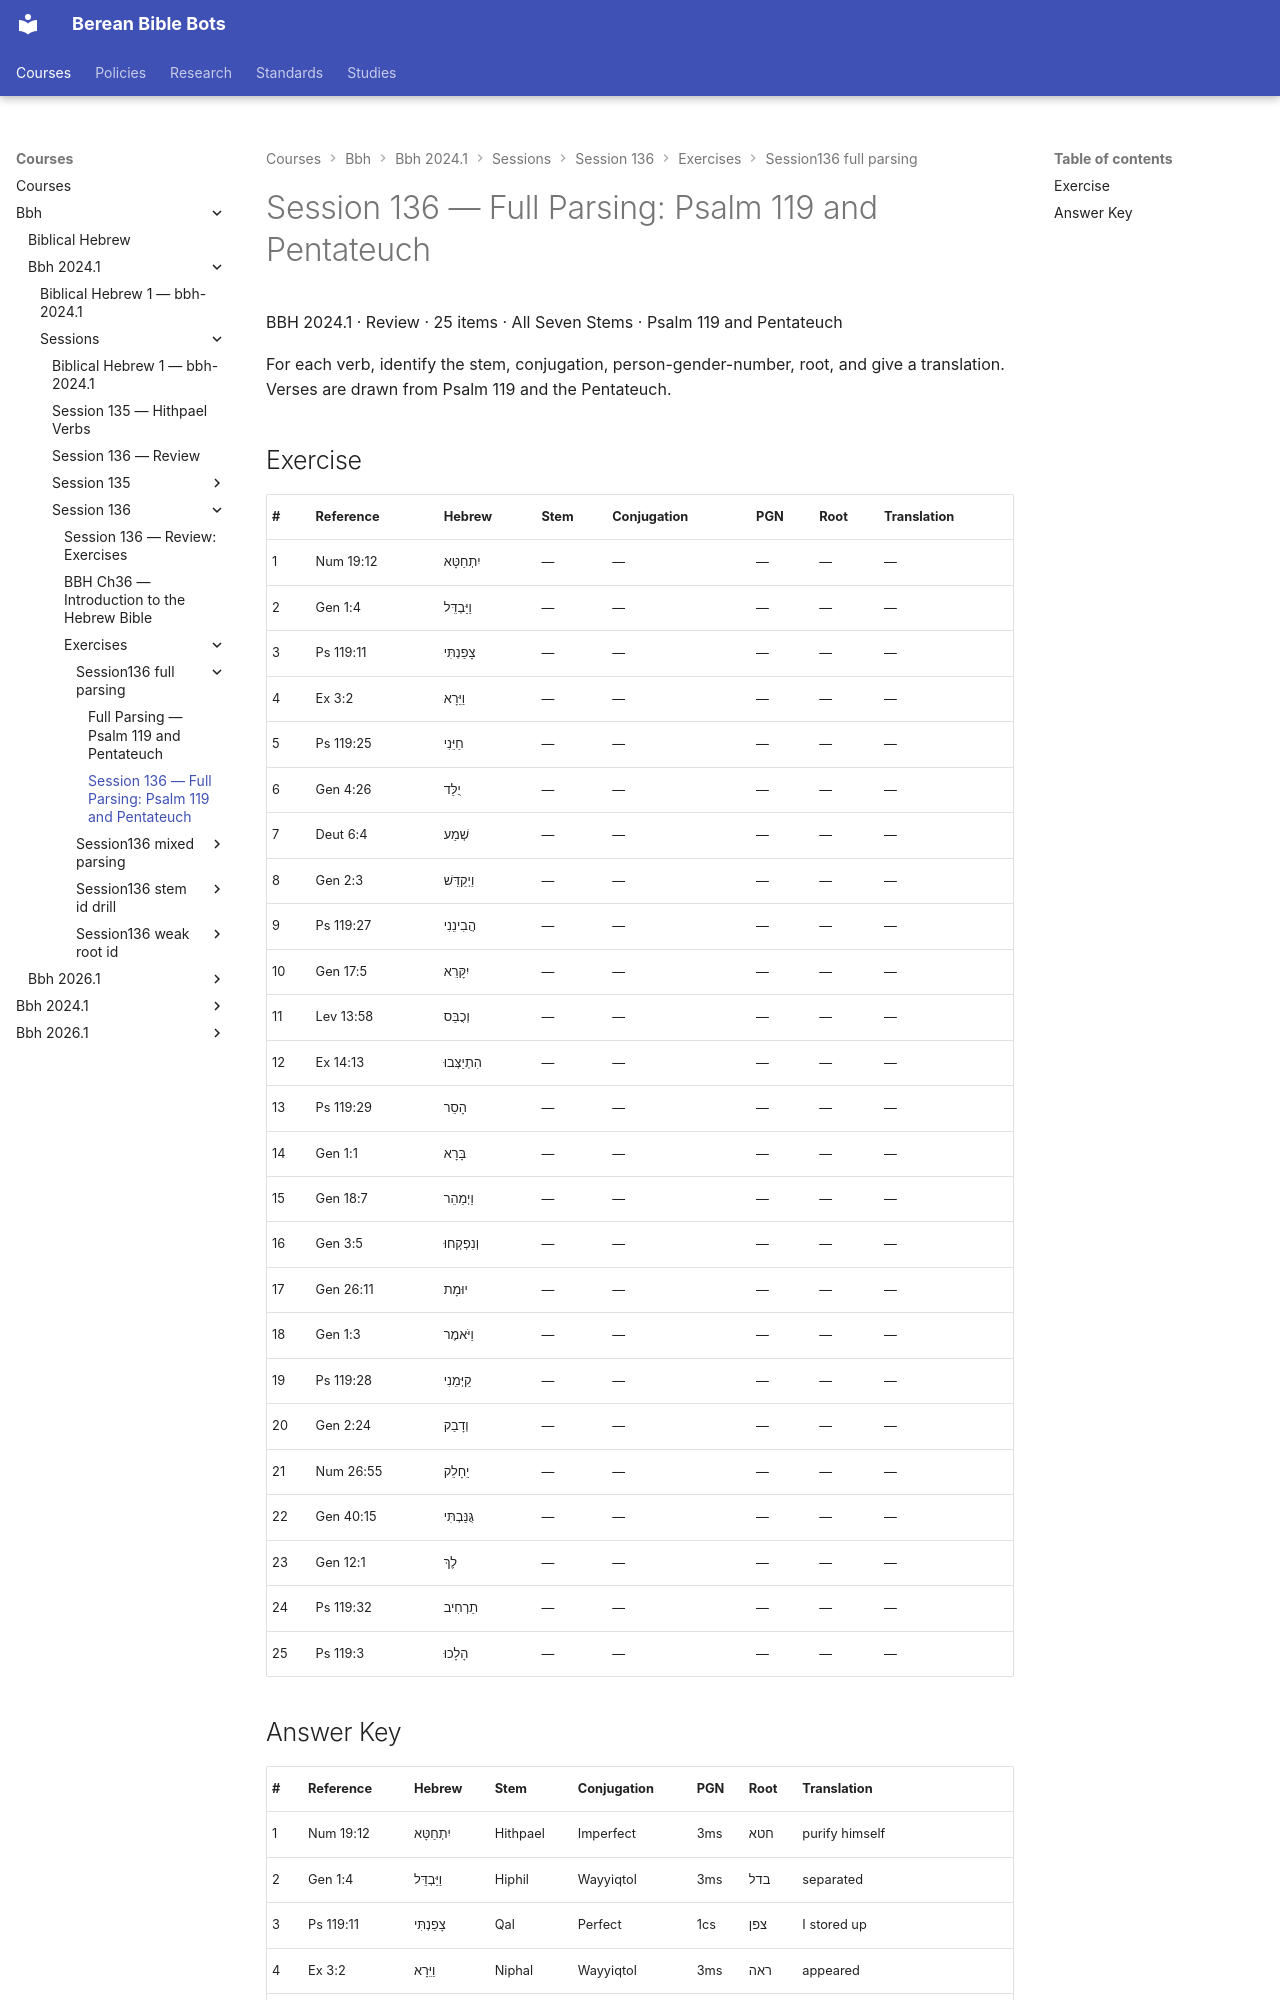

repository: dnovick/berean-bible-bots · page: courses/bbh/bbh-2024.1/sessions/session-136/exercises/session136-full-parsing/session136-full-parsing/index.html · generator: mkdocs

# Session 136 — Full Parsing: Psalm 119 and Pentateuch

BBH 2024.1 · Review · 25 items · All Seven Stems · Psalm 119 and Pentateuch

For each verb, identify the stem, conjugation, person-gender-number, root, and give a translation. Verses are drawn from Psalm 119 and the Pentateuch.

## Exercise

| # | Reference | Hebrew | Stem | Conjugation | PGN | Root | Translation |
|---|---|---|---|---|---|---|---|
| 1 | Num 19:12 | יִתְחַטָּא | — | — | — | — | — |
| 2 | Gen 1:4 | וַיַּבְדֵּל | — | — | — | — | — |
| 3 | Ps 119:11 | צָפַנְתִּי | — | — | — | — | — |
| 4 | Ex 3:2 | וַיֵּרָא | — | — | — | — | — |
| 5 | Ps 119:25 | חַיֵּנִי | — | — | — | — | — |
| 6 | Gen 4:26 | יֻלַּד | — | — | — | — | — |
| 7 | Deut 6:4 | שְׁמַע | — | — | — | — | — |
| 8 | Gen 2:3 | וַיְקַדֵּשׁ | — | — | — | — | — |
| 9 | Ps 119:27 | הֲבִינֵנִי | — | — | — | — | — |
| 10 | Gen 17:5 | יִקָּרֵא | — | — | — | — | — |
| 11 | Lev 13:58 | וְכֻבַּס | — | — | — | — | — |
| 12 | Ex 14:13 | הִתְיַצְּבוּ | — | — | — | — | — |
| 13 | Ps 119:29 | הָסֵר | — | — | — | — | — |
| 14 | Gen 1:1 | בָּרָא | — | — | — | — | — |
| 15 | Gen 18:7 | וַיְמַהֵר | — | — | — | — | — |
| 16 | Gen 3:5 | וְנִפְקְחוּ | — | — | — | — | — |
| 17 | Gen 26:11 | יוּמָת | — | — | — | — | — |
| 18 | Gen 1:3 | וַיֹּאמֶר | — | — | — | — | — |
| 19 | Ps 119:28 | קַיְּמֵנִי | — | — | — | — | — |
| 20 | Gen 2:24 | וְדָבַק | — | — | — | — | — |
| 21 | Num 26:55 | יֵחָלֵק | — | — | — | — | — |
| 22 | Gen 40:15 | גֻּנַּבְתִּי | — | — | — | — | — |
| 23 | Gen 12:1 | לֶךְ | — | — | — | — | — |
| 24 | Ps 119:32 | תַרְחִיב | — | — | — | — | — |
| 25 | Ps 119:3 | הָלָכוּ | — | — | — | — | — |
